The GitHub repository martinsaxa/jute-disease-dataset contains a labelled image folder "dataset" with 5 categories: dieback, fresh, holed, mosaic, stem soft rot. Examples follow, each with its label.

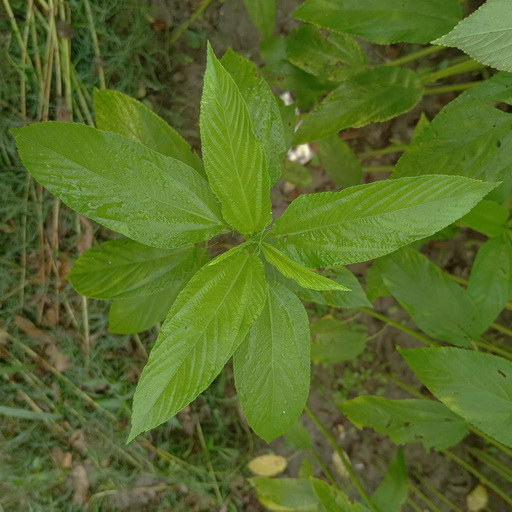
Label: fresh

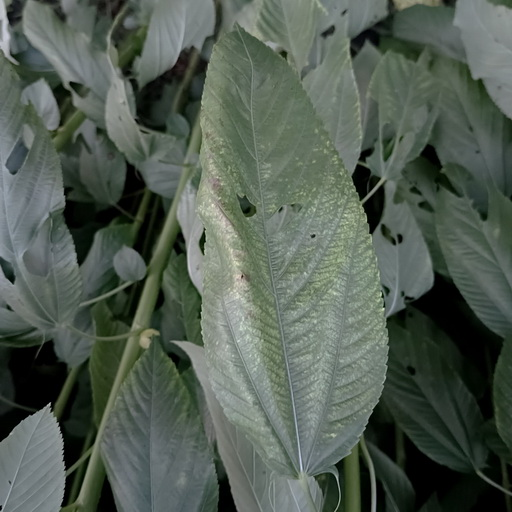
Label: holed

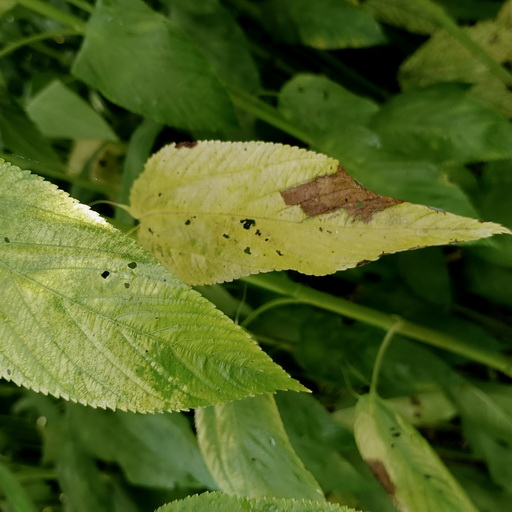
Label: mosaic

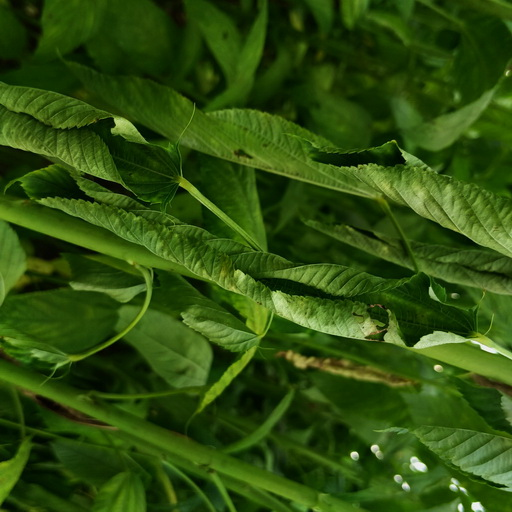
Label: dieback

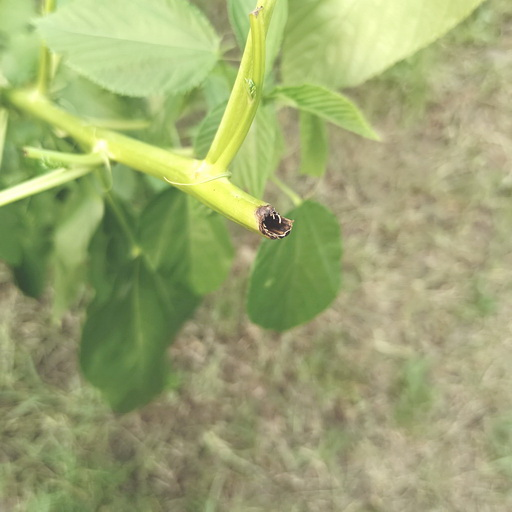
Label: stem soft rot

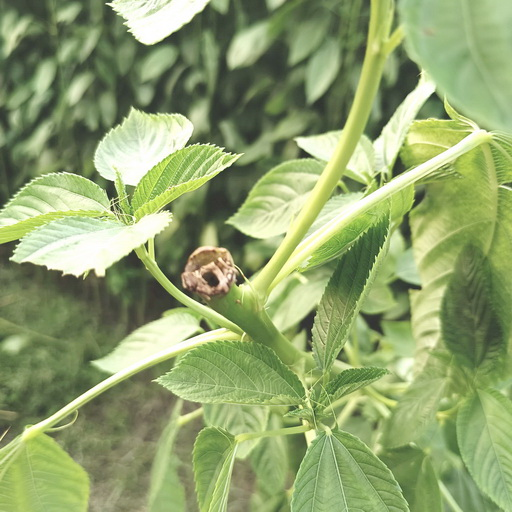
Label: stem soft rot
